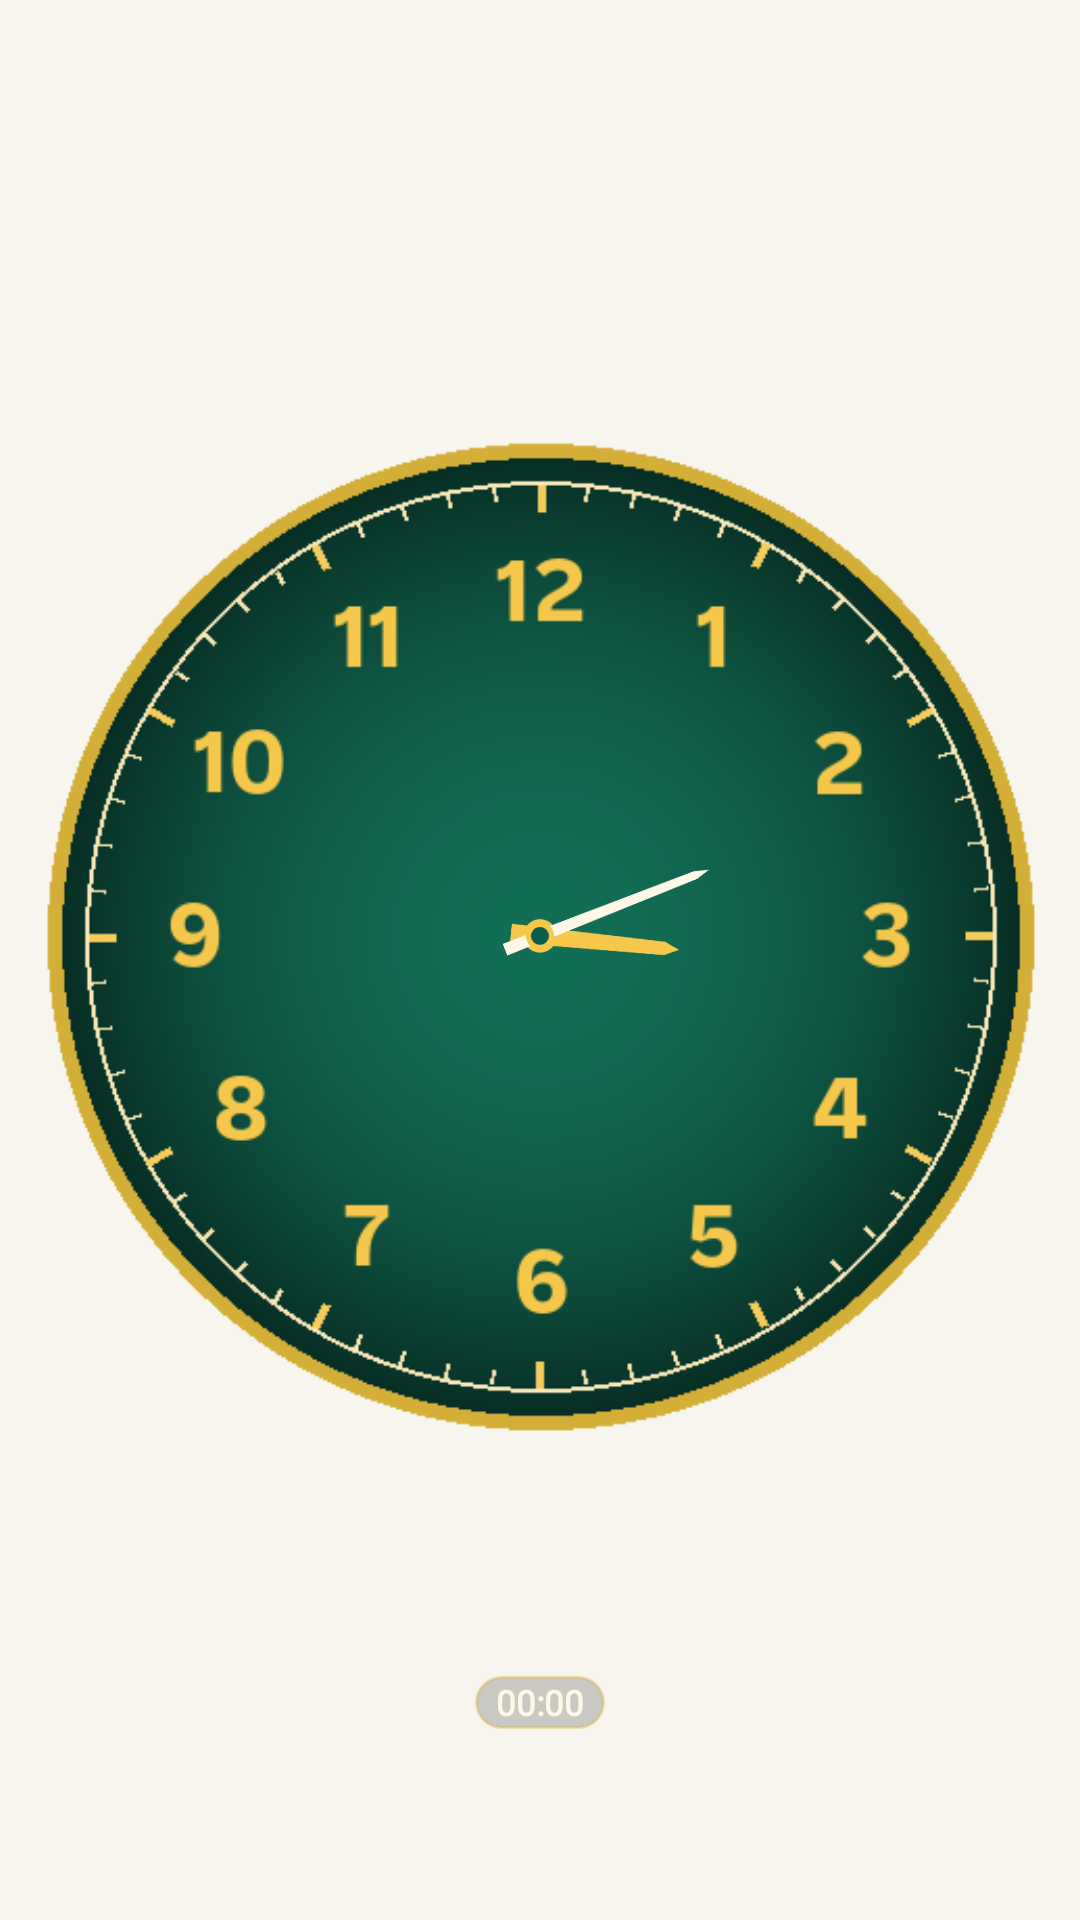

This screen was rendered from an Android layout file. Write that file and the resources it references.
<!-- AndroidManifest.xml: application theme SahlTheme -->
<!-- res/layout/widget_analog_clock.xml -->
<LinearLayout xmlns:android="http://schemas.android.com/apk/res/android"
    android:id="@+id/w_aclock_root"
    android:layout_width="match_parent"
    android:layout_height="match_parent"
    android:orientation="vertical"
    android:gravity="center_horizontal"
    android:padding="2dp">

    <FrameLayout
        android:layout_width="match_parent"
        android:layout_height="0dp"
        android:layout_weight="1">

        <AnalogClock
            android:id="@+id/w_aclock_view"
            android:layout_width="match_parent"
            android:layout_height="match_parent"
            android:layout_gravity="center"
            android:dial="@drawable/sahl_clock_dial_num"
            android:hand_hour="@drawable/sahl_clock_hour"
            android:hand_minute="@drawable/sahl_clock_minute" />

        
        <TextClock
            android:id="@+id/w_aclock_digital"
            android:fontFamily="@font/thmanyah"
            android:layout_width="wrap_content"
            android:layout_height="wrap_content"
            android:layout_gravity="center_horizontal|bottom"
            android:layout_marginBottom="46dp"
            android:paddingStart="7dp"
            android:paddingEnd="7dp"
            android:paddingTop="1dp"
            android:paddingBottom="1dp"
            android:background="@drawable/widget_pill_bg"
            android:format24Hour="HH:mm"
            android:format12Hour="HH:mm"
            android:textColor="#FFF8E7"
            android:textSize="11.5sp"
            android:textStyle="bold" />
    </FrameLayout>

    <TextView
        android:id="@+id/w_aclock_hijri"
        android:fontFamily="@font/thmanyah"
        android:layout_width="wrap_content"
        android:layout_height="wrap_content"
        android:paddingTop="1dp"
        android:gravity="center"
        android:textColor="#F5C84C"
        android:shadowColor="#CC000000"
        android:shadowDx="0"
        android:shadowDy="1"
        android:shadowRadius="4"
        android:textSize="11sp"
        android:textStyle="bold"
        android:maxLines="1" />
</LinearLayout>
<!-- resources referenced by this layout -->
<resources>
  <!-- drawable sahl_clock_dial_num: png bitmap (drawable, 56925 bytes) -->
  <!-- drawable sahl_clock_hour (drawable) -->
  <?xml version="1.0" encoding="utf-8"?>
  <vector xmlns:android="http://schemas.android.com/apk/res/android"
      android:width="200dp"
      android:height="200dp"
      android:viewportWidth="200"
      android:viewportHeight="200">
      
      <path
          android:pathData="M95.5,114 L96.8,40 L100,33 L103.2,40 L104.5,114 Z"
          android:fillColor="#F5C84C" />
      <path
          android:pathData="M100,92 A8,8 0,1 1,99.9 92 Z"
          android:fillColor="#F5C84C" />
  </vector>
  <!-- drawable sahl_clock_minute (drawable) -->
  <?xml version="1.0" encoding="utf-8"?>
  <vector xmlns:android="http://schemas.android.com/apk/res/android"
      android:width="200dp"
      android:height="200dp"
      android:viewportWidth="200"
      android:viewportHeight="200">
      
      <path
          android:pathData="M97,118 L98,20 L100,13 L102,20 L103,118 Z"
          android:fillColor="#FFF8E7" />
      <path
          android:pathData="M100,94.5 A5.5,5.5 0,1 1,99.9 94.5 Z"
          android:fillColor="#0B5D4B"
          android:strokeWidth="2.5"
          android:strokeColor="#F5C84C" />
  </vector>
  <!-- drawable widget_pill_bg (drawable) -->
  <shape xmlns:android="http://schemas.android.com/apk/res/android">
      <solid android:color="#2E000000"/>
      <corners android:radius="14dp"/>
      <stroke android:width="1dp" android:color="#55D4AF37"/>
  </shape>
  <style name="SahlTheme" parent="android:Theme.Material.Light.NoActionBar">
          <item name="android:colorPrimary">@color/emerald</item>
          <item name="android:colorAccent">@color/emerald</item>
          <item name="android:colorControlNormal">@color/sub</item>
          <item name="android:colorControlActivated">@color/emerald</item>
          <item name="android:textColorPrimary">@color/text</item>
          <item name="android:textColorSecondary">@color/sub</item>
          <item name="android:textColorHint">@color/sub</item>
          <item name="android:editTextStyle">@style/SahlEdit</item>
          <item name="android:windowBackground">@color/bg</item>
          <item name="android:statusBarColor">@color/emerald_dark</item>
      </style>
  <color name="emerald">#0B5D4B</color>
  <color name="sub">#5E6B66</color>
  <color name="text">#1B2A26</color>
  <style name="SahlEdit" parent="android:Widget.Material.EditText">
          <item name="android:background">@drawable/edit_bg</item>
          <item name="android:paddingStart">14dp</item>
          <item name="android:paddingEnd">14dp</item>
          <item name="android:paddingTop">12dp</item>
          <item name="android:paddingBottom">12dp</item>
          <item name="android:textColor">@color/text</item>
          <item name="android:textColorHint">@color/sub</item>
          <item name="android:layout_marginTop">6dp</item>
          <item name="android:layout_marginBottom">6dp</item>
      </style>
  <color name="bg">#F7F5EE</color>
  <color name="emerald_dark">#073D32</color>
</resources>
